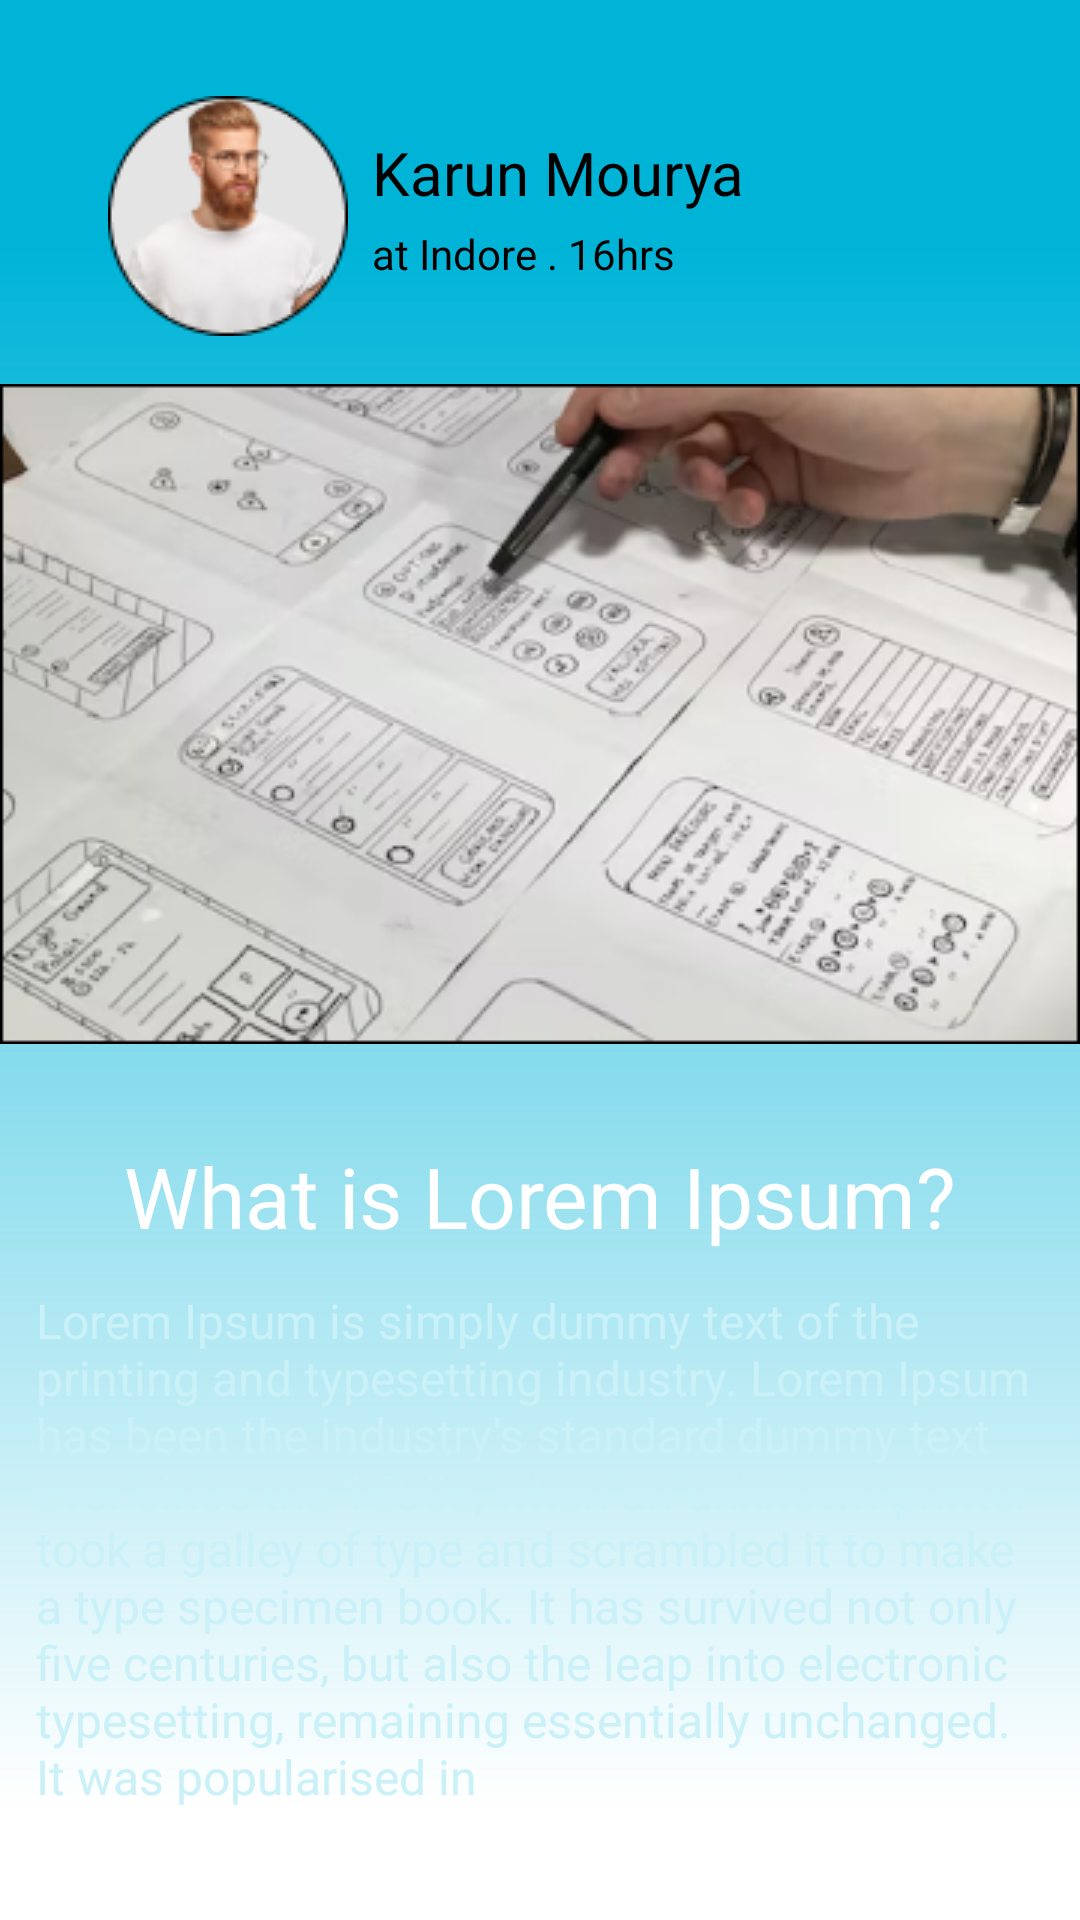

Reconstruct the res/layout file that produces this screen, plus the resources it refers to.
<!-- AndroidManifest.xml: application theme Theme.Rantish -->
<!-- res/layout/fragment_post_view.xml -->
<?xml version="1.0" encoding="utf-8"?>
<androidx.constraintlayout.widget.ConstraintLayout xmlns:android="http://schemas.android.com/apk/res/android"
    xmlns:app="http://schemas.android.com/apk/res-auto"
    xmlns:tools="http://schemas.android.com/tools"
    android:layout_width="match_parent"
    android:layout_height="match_parent"
    android:background="@drawable/freelancing_home"
    tools:context=".Rents.fragment.PostViewFragment">


    <ImageView
        android:id="@+id/imageView21"
        android:layout_width="wrap_content"
        android:layout_height="wrap_content"
        android:layout_marginStart="36dp"
        android:layout_marginTop="32dp"
        android:src="@drawable/dummy_image"
        app:layout_constraintStart_toStartOf="parent"
        app:layout_constraintTop_toTopOf="parent" />

    <TextView
        android:id="@+id/textView33"
        android:layout_width="wrap_content"
        android:layout_height="wrap_content"
        android:layout_marginStart="8dp"
        android:layout_marginTop="12dp"
        android:text="Karun Mourya"
        android:textColor="@color/black"
        android:textSize="20dp"
        app:layout_constraintStart_toEndOf="@+id/imageView21"
        app:layout_constraintTop_toTopOf="@+id/imageView21" />

    <TextView
        android:id="@+id/textView34"
        android:layout_width="wrap_content"
        android:layout_height="wrap_content"
        android:layout_marginStart="8dp"
        android:layout_marginTop="4dp"
        android:text="at Indore . 16hrs"
        android:textColor="@color/black"
        app:layout_constraintStart_toEndOf="@+id/imageView21"
        app:layout_constraintTop_toBottomOf="@+id/textView33" />

    <ImageView
        android:id="@+id/imageView22"
        android:layout_width="match_parent"
        android:layout_height="wrap_content"
        android:layout_marginTop="16dp"
        android:scaleType="fitXY"
        android:src="@drawable/imageeeeeeeeeeeeee"
        app:layout_constraintEnd_toEndOf="parent"
        app:layout_constraintHorizontal_bias="0.0"
        app:layout_constraintStart_toStartOf="parent"
        app:layout_constraintTop_toBottomOf="@+id/imageView21" />

    <TextView
        android:id="@+id/textView35"
        android:layout_width="wrap_content"
        android:layout_height="wrap_content"
        android:layout_marginTop="32dp"
        android:text="What is Lorem Ipsum?"
        android:textColor="@color/white"
        android:textSize="28dp"
        app:layout_constraintEnd_toEndOf="parent"
        app:layout_constraintStart_toStartOf="parent"
        app:layout_constraintTop_toBottomOf="@+id/imageView22" />

    <TextView
        android:id="@+id/textView36"
        android:layout_width="match_parent"
        android:layout_marginEnd="12dp"
        android:layout_marginStart="12dp"
        android:layout_height="wrap_content"
        android:layout_marginTop="12dp"
        android:textColor="#CAF0F8"
        android:textSize="16dp"
        android:text="Lorem Ipsum is simply dummy text of the printing and typesetting industry. Lorem Ipsum has been the industry's standard dummy text ever since the 1500s, when an unknown printer took a galley of type and scrambled it to make a type specimen book. It has survived not only five centuries, but also the leap into electronic typesetting, remaining essentially unchanged. It was popularised in"
        app:layout_constraintEnd_toEndOf="parent"
        app:layout_constraintHorizontal_bias="0.0"
        app:layout_constraintStart_toStartOf="parent"
        app:layout_constraintTop_toBottomOf="@+id/textView35" />

    <TextView
        android:id="@+id/textView37"
        android:layout_width="wrap_content"
        android:layout_height="wrap_content"
        android:layout_marginStart="24dp"
        android:layout_marginTop="48dp"
        android:text="Money Paid"
        android:textColor="#00B4D8"
        android:textSize="22dp"
        app:layout_constraintStart_toStartOf="parent"
        app:layout_constraintTop_toBottomOf="@+id/textView36" />

    <TextView
        android:id="@+id/textView38"
        android:layout_width="wrap_content"
        android:layout_height="wrap_content"
        android:layout_marginStart="28dp"
        android:text="$ 1600 / Day"
        android:textColor="#00B4D8"
        android:textSize="22dp"
        app:layout_constraintBottom_toBottomOf="@+id/textView37"
        app:layout_constraintStart_toEndOf="@+id/textView37"
        app:layout_constraintTop_toTopOf="@+id/textView37"
        app:layout_constraintVertical_bias="0.0" />

    <TextView
        android:id="@+id/textView39"
        android:layout_width="wrap_content"
        android:layout_height="wrap_content"
        android:layout_marginTop="32dp"
        android:layout_marginEnd="92dp"
        android:background="@drawable/freelance_text"
        android:padding="8dp"
        android:text="Status"
        android:textColor="@color/white"
        android:textSize="20dp"
        app:layout_constraintEnd_toEndOf="parent"
        app:layout_constraintTop_toBottomOf="@+id/textView38" />

    <TextView
        android:id="@+id/textView40"
        android:layout_width="wrap_content"
        android:layout_height="wrap_content"
        android:layout_marginStart="92dp"
        android:layout_marginTop="32dp"
        android:background="@drawable/blue_freelance_text"
        android:padding="8dp"
        android:text="Update"
        android:textColor="@color/white"
        android:textSize="20dp"
        app:layout_constraintStart_toStartOf="parent"
        app:layout_constraintTop_toBottomOf="@+id/textView37" />
</androidx.constraintlayout.widget.ConstraintLayout>
<!-- resources referenced by this layout -->
<resources>
  <color name="black">#FF000000</color>
  <color name="white">#FFFFFFFF</color>
  <!-- drawable blue_freelance_text (drawable) -->
  <?xml version="1.0" encoding="utf-8"?>
  <shape xmlns:android="http://schemas.android.com/apk/res/android">
  <solid
      android:color="#00B4D8"/>
      <corners
          android:radius="20dp"/>
  </shape>
  <!-- drawable dummy_image: png bitmap (drawable-v24, 8090 bytes) -->
  <!-- drawable freelance_text (drawable) -->
  <?xml version="1.0" encoding="utf-8"?>
  <shape xmlns:android="http://schemas.android.com/apk/res/android">
  <solid
      android:color="@color/black"/>
      <corners
          android:radius="8dp"/>
      <stroke
          android:color="#00B4D8"
          android:width="1dp"/>
  </shape>
  <!-- drawable freelancing_home (drawable) -->
  <vector xmlns:android="http://schemas.android.com/apk/res/android"
      xmlns:aapt="http://schemas.android.com/aapt"
      android:width="360dp"
      android:height="800dp"
      android:viewportWidth="360"
      android:viewportHeight="800">
    <path
        android:pathData="M0,0h360v800h-360z">
      <aapt:attr name="android:fillColor">
        <gradient 
            android:startX="180"
            android:startY="0"
            android:endX="180"
            android:endY="800"
            android:type="linear">
          <item android:offset="0.13" android:color="#FF00B4D8"/>
          <item android:offset="0.94" android:color="#00151515"/>
        </gradient>
      </aapt:attr>
    </path>
  </vector>
  <!-- drawable imageeeeeeeeeeeeee: png bitmap (drawable-v24, 92802 bytes) -->
  <style name="Theme.Rantish" parent="Theme.MaterialComponents.DayNight.NoActionBar">
          
          <item name="colorPrimary">@color/red</item>
          <item name="colorPrimaryVariant">@color/purple_500</item>
          <item name="colorOnPrimary">@color/white</item>
          
          <item name="colorSecondary">@color/teal_200</item>
          <item name="colorSecondaryVariant">@color/teal_700</item>
          <item name="colorOnSecondary">@color/black</item>
          
          <item name="android:statusBarColor">?attr/colorPrimaryVariant</item>
          
      </style>
  <color name="red">#EB1D36</color>
  <color name="purple_500">#FF6200EE</color>
  <color name="teal_200">#FF03DAC5</color>
  <color name="teal_700">#FF018786</color>
</resources>
